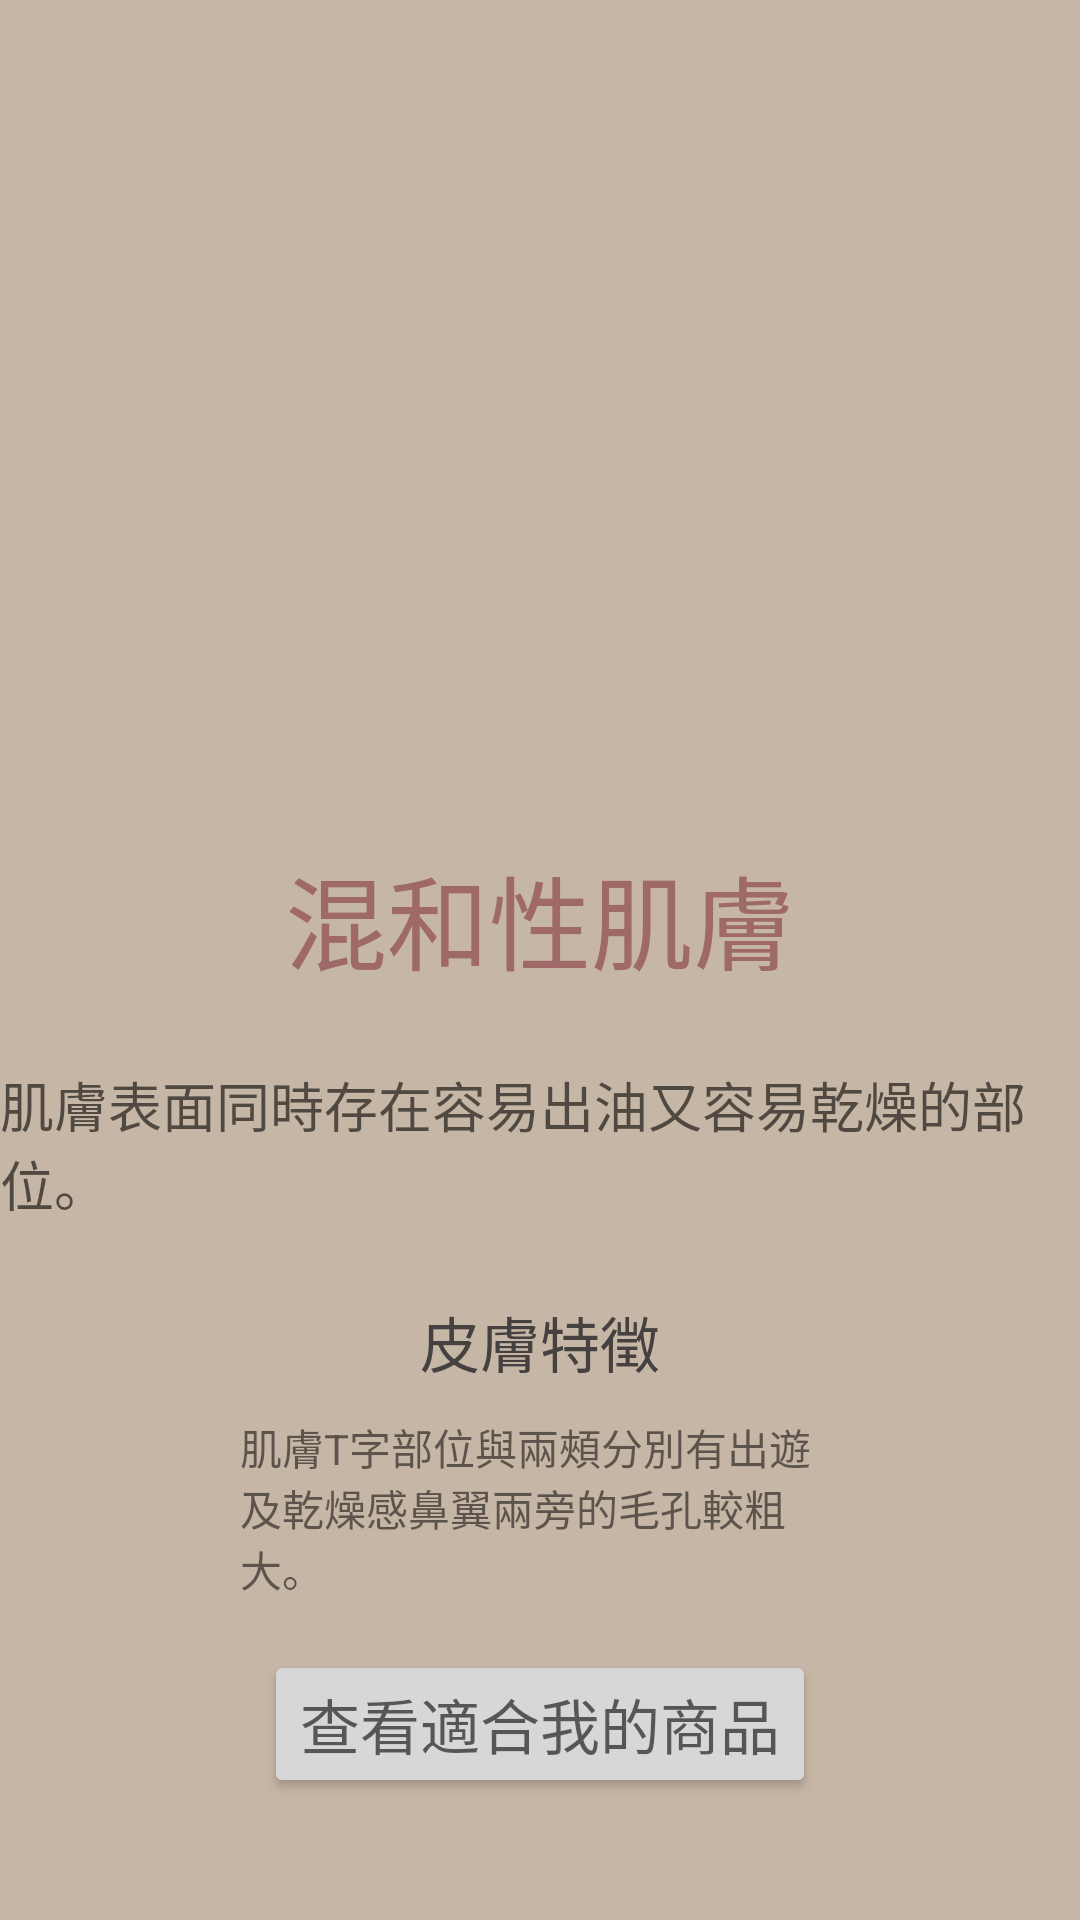

This screen was rendered from an Android layout file. Write that file and the resources it references.
<!-- AndroidManifest.xml: application theme Theme.Demo -->
<!-- res/layout/activity_discuss_final_mix.xml -->
<?xml version="1.0" encoding="utf-8"?>
<LinearLayout xmlns:android="http://schemas.android.com/apk/res/android"
    xmlns:app="http://schemas.android.com/apk/res-auto"
    xmlns:tools="http://schemas.android.com/tools"
    android:layout_width="match_parent"
    android:layout_height="match_parent"
    android:background="#c6b6a5"
    android:gravity="center"
    android:orientation="vertical"
    tools:context=".discuss_final_mix">

    <ImageView
        android:id="@+id/mixPic"
        android:layout_width="273dp"
        android:layout_height="209dp"
        android:src="@drawable/mix" />

    <TextView
        android:id="@+id/mix"
        android:layout_width="wrap_content"
        android:layout_height="wrap_content"
        android:layout_marginTop="32dp"
        android:hint="@string/DiscussFinal_Mix"
        android:textColorHint="#9e6967"
        android:textSize="34sp" />

    <TextView
        android:id="@+id/mixInfo"
        android:layout_width="wrap_content"
        android:layout_height="wrap_content"
        android:layout_marginTop="24dp"
        android:hint="@string/Mix_info"
        android:textSize="18sp" />

    <TextView
        android:id="@+id/skin"
        android:layout_width="wrap_content"
        android:layout_height="wrap_content"
        android:layout_marginTop="25dp"
        android:hint="@string/SkinFeature"
        android:textColorHint="#454141"
        android:textSize="20sp" />

    <TextView
        android:id="@+id/mixGuild"
        android:layout_width="200dp"
        android:layout_height="68dp"
        android:layout_marginTop="10dp"
        android:text="肌膚T字部位與兩頰分別有出遊及乾燥感鼻翼兩旁的毛孔較粗大。"
        android:textColorHint="#9A8D7F" />

    <Button
        android:id="@+id/shop"
        android:layout_width="wrap_content"
        android:layout_height="wrap_content"
        android:layout_marginTop="10dp"
        android:hint="@string/ProdRecommend"
        android:textSize="20sp" />

</LinearLayout>
<!-- resources referenced by this layout -->
<resources>
  <string name="DiscussFinal_Mix">混和性肌膚</string>
  <string name="Mix_info">肌膚表面同時存在容易出油又容易乾燥的部位。</string>
  <string name="ProdRecommend">查看適合我的商品</string>
  <string name="SkinFeature">皮膚特徵</string>
  <style name="Theme.Demo" parent="Theme.MaterialComponents.DayNight.NoActionBar">
          
          <item name="colorPrimary">@color/breidge_1</item>
          <item name="colorPrimaryVariant">@color/breidge_2</item>
          <item name="colorOnPrimary">@color/white</item>
          
          <item name="android:statusBarColor">?attr/colorPrimaryVariant</item>
          
      </style>
  <color name="breidge_1">#E4DCD4</color>
  <color name="breidge_2">#E0DCD2</color>
  <color name="white">#FFFFFFFF</color>
</resources>
